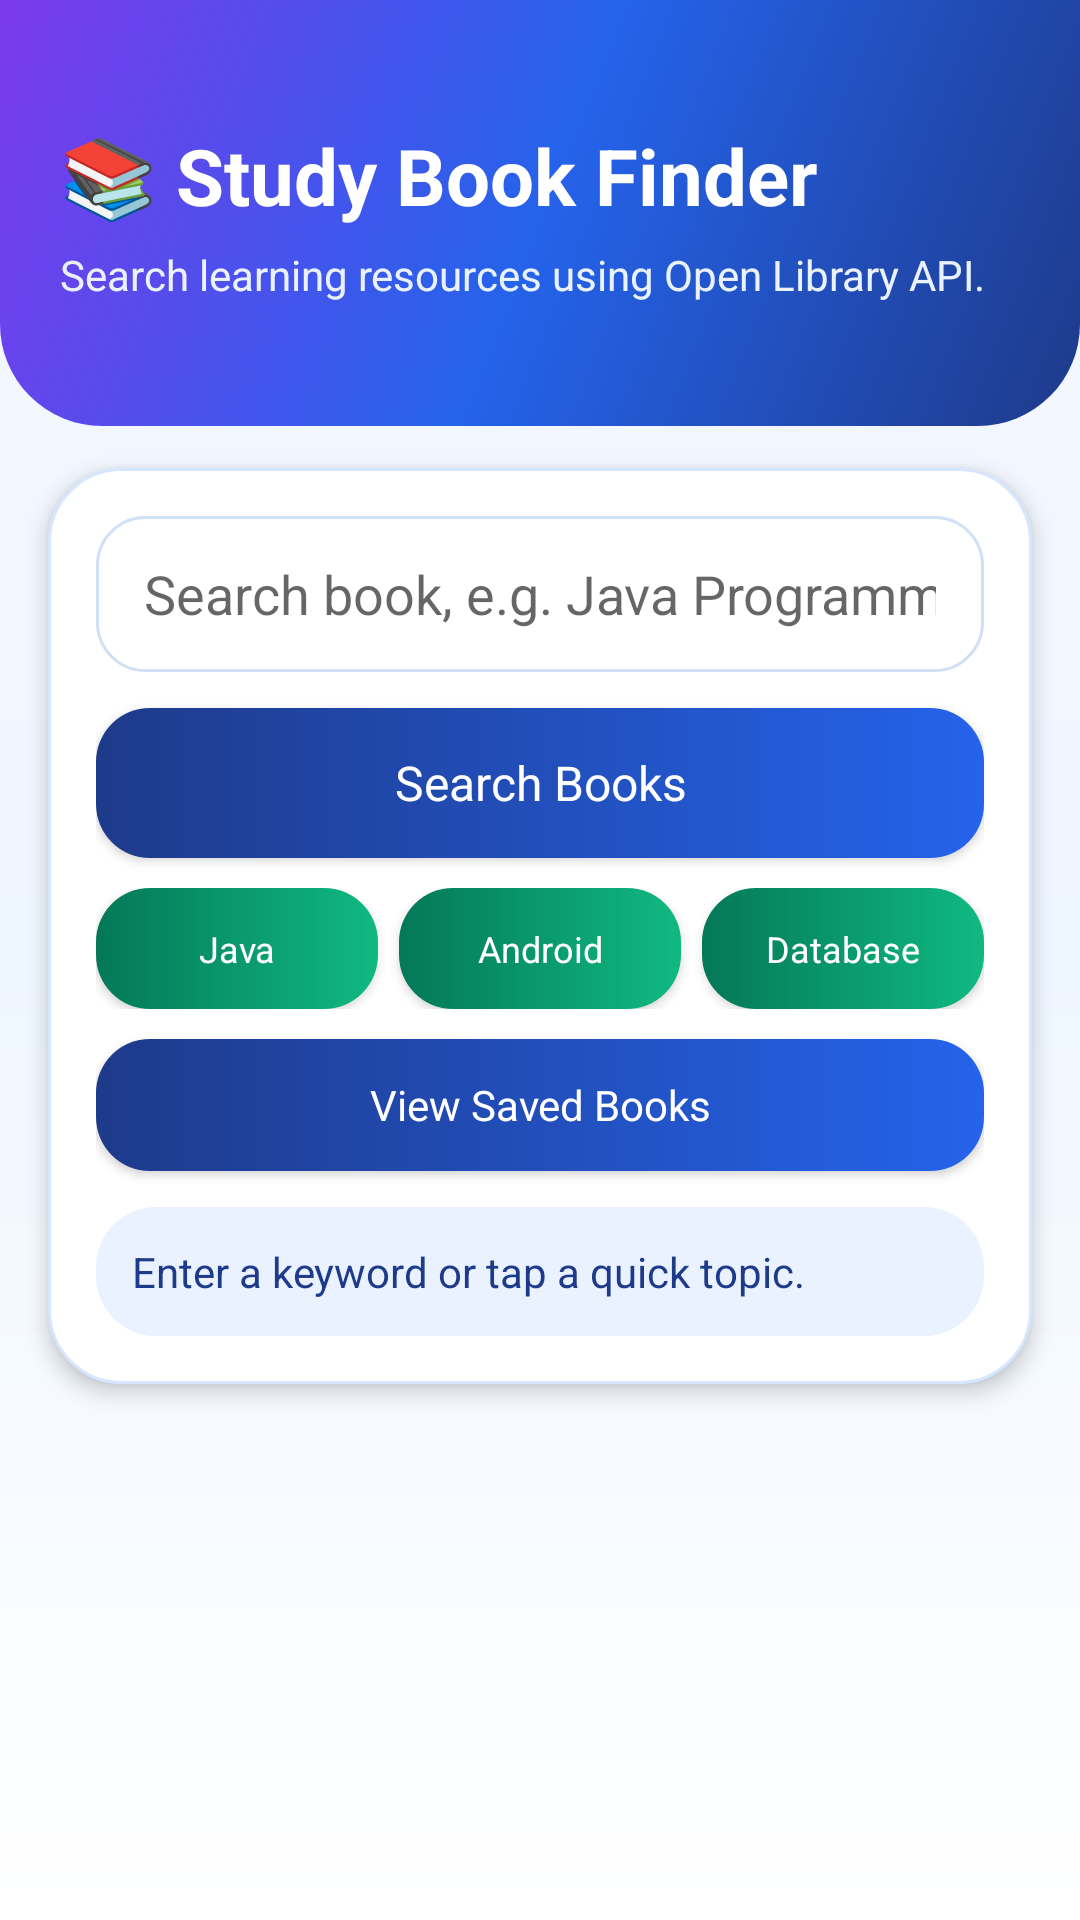

Layout XML and referenced resources for this Android screen:
<!-- AndroidManifest.xml: application theme AppTheme -->
<!-- res/layout/activity_book_search.xml -->
<?xml version="1.0" encoding="utf-8"?>
<LinearLayout xmlns:android="http://schemas.android.com/apk/res/android"
    android:layout_width="match_parent"
    android:layout_height="match_parent"
    android:background="@drawable/screen_bg"
    android:orientation="vertical">

    <LinearLayout
        android:layout_width="match_parent"
        android:layout_height="142dp"
        android:background="@drawable/header_bg"
        android:gravity="center_vertical"
        android:orientation="vertical"
        android:paddingLeft="20dp"
        android:paddingRight="20dp">

        <TextView
            android:layout_width="match_parent"
            android:layout_height="wrap_content"
            android:text="📚 Study Book Finder"
            android:textColor="@color/white"
            android:textSize="26sp"
            android:textStyle="bold" />

        <TextView
            android:layout_width="match_parent"
            android:layout_height="wrap_content"
            android:layout_marginTop="6dp"
            android:text="Search learning resources using Open Library API."
            android:textColor="#EAF2FF"
            android:textSize="14sp" />
    </LinearLayout>

    <LinearLayout
        android:layout_width="match_parent"
        android:layout_height="wrap_content"
        android:layout_marginLeft="16dp"
        android:layout_marginTop="14dp"
        android:layout_marginRight="16dp"
        android:background="@drawable/feature_card_bg"
        android:elevation="4dp"
        android:orientation="vertical"
        android:padding="16dp">

        <EditText
            android:id="@+id/edtBookQuery"
            android:layout_width="match_parent"
            android:layout_height="wrap_content"
            android:background="@drawable/input_bg"
            android:hint="Search book, e.g. Java Programming"
            android:inputType="textCapWords"
            android:minHeight="52dp" />

        <Button
            android:id="@+id/btnSearchBooks"
            android:layout_width="match_parent"
            android:layout_height="wrap_content"
            android:layout_marginTop="12dp"
            android:background="@drawable/btn_primary"
            android:minHeight="50dp"
            android:text="Search Books"
            android:textAllCaps="false"
            android:textColor="@color/white"
            android:textSize="16sp" />

        <LinearLayout
            android:layout_width="match_parent"
            android:layout_height="wrap_content"
            android:layout_marginTop="10dp"
            android:orientation="horizontal">

            <Button
                android:id="@+id/btnTopicJava"
                android:layout_width="0dp"
                android:layout_height="wrap_content"
                android:layout_weight="1"
                android:background="@drawable/btn_green"
                android:minHeight="40dp"
                android:text="Java"
                android:textAllCaps="false"
                android:textColor="@color/white"
                android:textSize="12sp" />

            <Button
                android:id="@+id/btnTopicAndroid"
                android:layout_width="0dp"
                android:layout_height="wrap_content"
                android:layout_marginLeft="7dp"
                android:layout_weight="1"
                android:background="@drawable/btn_green"
                android:minHeight="40dp"
                android:text="Android"
                android:textAllCaps="false"
                android:textColor="@color/white"
                android:textSize="12sp" />

            <Button
                android:id="@+id/btnTopicDatabase"
                android:layout_width="0dp"
                android:layout_height="wrap_content"
                android:layout_marginLeft="7dp"
                android:layout_weight="1"
                android:background="@drawable/btn_green"
                android:minHeight="40dp"
                android:text="Database"
                android:textAllCaps="false"
                android:textColor="@color/white"
                android:textSize="12sp" />
        </LinearLayout>

        <Button
            android:id="@+id/btnViewSavedBooks"
            android:layout_width="match_parent"
            android:layout_height="wrap_content"
            android:layout_marginTop="10dp"
            android:background="@drawable/btn_primary"
            android:minHeight="44dp"
            android:text="View Saved Books"
            android:textAllCaps="false"
            android:textColor="@color/white"
            android:textSize="14sp" />

        <TextView
            android:id="@+id/txtBookStatus"
            android:layout_width="match_parent"
            android:layout_height="wrap_content"
            android:layout_marginTop="12dp"
            android:background="@drawable/chip_blue"
            android:padding="12dp"
            android:text="Enter a keyword or tap a quick topic."
            android:textColor="@color/primary_dark"
            android:textSize="14sp" />
    </LinearLayout>

    <androidx.recyclerview.widget.RecyclerView
        android:id="@+id/recyclerBooks"
        android:layout_width="match_parent"
        android:layout_height="0dp"
        android:layout_marginLeft="16dp"
        android:layout_marginTop="12dp"
        android:layout_marginRight="16dp"
        android:layout_weight="1"
        android:clipToPadding="false"
        android:paddingBottom="16dp" />
</LinearLayout>
<!-- resources referenced by this layout -->
<resources>
  <color name="primary_dark">#1E3A8A</color>
  <color name="white">#FFFFFF</color>
  <!-- drawable btn_green (drawable) -->
  <?xml version="1.0" encoding="utf-8"?>
  <shape xmlns:android="http://schemas.android.com/apk/res/android">
      <gradient
          android:angle="0"
          android:startColor="@color/accent_green_dark"
          android:endColor="@color/accent_green" />
      <corners android:radius="18dp" />
      <padding android:left="16dp" android:right="16dp" android:top="12dp" android:bottom="12dp" />
  </shape>
  <!-- drawable btn_primary (drawable) -->
  <?xml version="1.0" encoding="utf-8"?>
  <shape xmlns:android="http://schemas.android.com/apk/res/android">
      <gradient
          android:angle="0"
          android:startColor="@color/primary_dark"
          android:endColor="@color/primary_blue" />
      <corners android:radius="18dp" />
      <padding android:left="16dp" android:right="16dp" android:top="12dp" android:bottom="12dp" />
  </shape>
  <!-- drawable chip_blue (drawable) -->
  <?xml version="1.0" encoding="utf-8"?>
  <shape xmlns:android="http://schemas.android.com/apk/res/android">
      <solid android:color="@color/chip_blue_bg" />
      <corners android:radius="20dp" />
      <padding android:left="10dp" android:right="10dp" android:top="6dp" android:bottom="6dp" />
  </shape>
  <!-- drawable feature_card_bg (drawable) -->
  <?xml version="1.0" encoding="utf-8"?>
  <shape xmlns:android="http://schemas.android.com/apk/res/android">
      <solid android:color="@color/surface_white" />
      <corners android:radius="24dp" />
      <stroke android:width="1dp" android:color="#D7E6FF" />
      <padding android:left="16dp" android:right="16dp" android:top="16dp" android:bottom="16dp" />
  </shape>
  <!-- drawable header_bg (drawable) -->
  <?xml version="1.0" encoding="utf-8"?>
  <shape xmlns:android="http://schemas.android.com/apk/res/android">
      <gradient
          android:angle="135"
          android:startColor="@color/primary_dark"
          android:centerColor="@color/primary_blue"
          android:endColor="@color/accent_purple" />
      <corners android:bottomLeftRadius="34dp" android:bottomRightRadius="34dp" />
  </shape>
  <!-- drawable input_bg (drawable) -->
  <?xml version="1.0" encoding="utf-8"?>
  <shape xmlns:android="http://schemas.android.com/apk/res/android">
      <solid android:color="@color/surface_white" />
      <corners android:radius="16dp" />
      <stroke android:width="1dp" android:color="#CFE0F7" />
      <padding android:left="16dp" android:right="16dp" android:top="11dp" android:bottom="11dp" />
  </shape>
  <!-- drawable screen_bg (drawable) -->
  <?xml version="1.0" encoding="utf-8"?>
  <shape xmlns:android="http://schemas.android.com/apk/res/android">
      <gradient
          android:angle="270"
          android:startColor="#F6F8FF"
          android:centerColor="#EEF6FF"
          android:endColor="#FFFFFF" />
  </shape>
  <style name="AppTheme" parent="android:style/Theme.Material.Light.NoActionBar">
          <item name="android:fontFamily">sans-serif</item>
          <item name="android:windowBackground">@color/background_light</item>
          <item name="android:statusBarColor">@color/primary_dark</item>
          <item name="android:navigationBarColor">@color/surface_white</item>
          <item name="android:colorAccent">@color/accent_green</item>
          <item name="android:windowLightStatusBar">false</item>
      </style>
  <color name="accent_green_dark">#047857</color>
  <color name="accent_green">#10B981</color>
  <color name="primary_blue">#2563EB</color>
  <color name="chip_blue_bg">#EAF2FF</color>
  <color name="surface_white">#FFFFFF</color>
  <color name="accent_purple">#7C3AED</color>
  <color name="background_light">#F6F8FF</color>
</resources>
